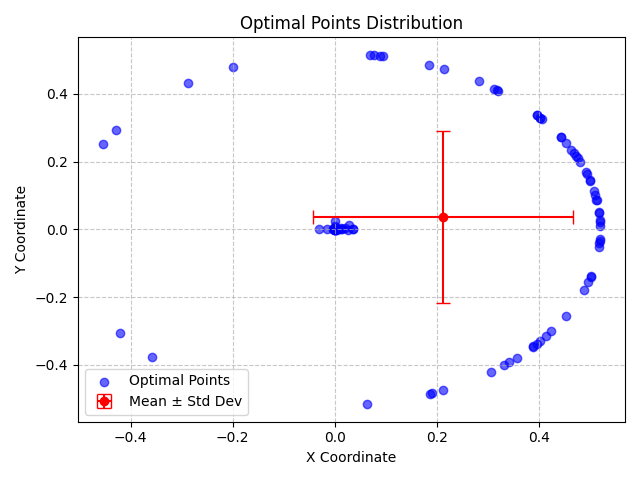

The data file committed next to this chart (first rows):
X, Y, X_Std, Y_Std
0.5003, 0.1426, 0.2555, 0.2539
0.01144, 0.0034, 0.2555, 0.2539
-0.2879, 0.4334, 0.2555, 0.2539
0.518, 0.04798, 0.2555, 0.2539
-8.271050120014315e-07, -0.0005604, 0.2555, 0.2539
0.4023, -0.33, 0.2555, 0.2539
-0.001467, -3.5643510006215154e-05, 0.2555, 0.2539
0.1912, -0.4838, 0.2555, 0.2539
7.641857649899782e-05, -0.0005041, 0.2555, 0.2539
0.0001977, 0.009404, 0.2555, 0.2539
0.2115, -0.4752, 0.2555, 0.2539
0.2137, 0.4743, 0.2555, 0.2539
0.01931, 0.003995, 0.2555, 0.2539
0.3955, 0.338, 0.2555, 0.2539
-6.814610469202548e-08, -9.910624165012104e-05, 0.2555, 0.2539
0.3423, -0.392, 0.2555, 0.2539
0.4685, 0.2265, 0.2555, 0.2539
0.4054, 0.326, 0.2555, 0.2539
-0.0008868, 4.200470783023385e-05, 0.2555, 0.2539
4.5210999443044095e-05, 0.00151, 0.2555, 0.2539
0.5128, 0.08749, 0.2555, 0.2539
0.3124, 0.4159, 0.2555, 0.2539
0.5013, -0.1388, 0.2555, 0.2539
0.06337, -0.5164, 0.2555, 0.2539
0.4437, 0.2716, 0.2555, 0.2539
0.001273, 5.9673830759994755e-06, 0.2555, 0.2539
-7.670197961348694e-05, 0.02475, 0.2555, 0.2539
0.4759, 0.2105, 0.2555, 0.2539
0.0039, -0.0008497, 0.2555, 0.2539
0.5176, -0.05157, 0.2555, 0.2539
0.3182, 0.4117, 0.2555, 0.2539
-0.0003235, 0.0003058, 0.2555, 0.2539
0.5102, 0.1017, 0.2555, 0.2539
0.496, -0.1568, 0.2555, 0.2539
0.3888, -0.3458, 0.2555, 0.2539
0.4032, 0.3291, 0.2555, 0.2539
0.4537, -0.2545, 0.2555, 0.2539
0.03505, 0.001879, 0.2555, 0.2539
0.01152, 0.0003822, 0.2555, 0.2539
0.4431, 0.2725, 0.2555, 0.2539
0.001477, 0.005097, 0.2555, 0.2539
-0.4204, -0.3064, 0.2555, 0.2539
0.3563, -0.3796, 0.2555, 0.2539
-0.3576, -0.3775, 0.2555, 0.2539
0.0357, 0.0003733, 0.2555, 0.2539
0.2824, 0.4389, 0.2555, 0.2539
0.5014, -0.141, 0.2555, 0.2539
0.3204, 0.4098, 0.2555, 0.2539
0.4021, 0.3301, 0.2555, 0.2539
0.09524, 0.5115, 0.2555, 0.2539
0.4942, 0.1624, 0.2555, 0.2539
2.073092397559841e-05, -1.0936448955352243e-05, 0.2555, 0.2539
0.5131, 0.08563, 0.2555, 0.2539
-0.0008332, -2.087608671783576e-05, 0.2555, 0.2539
0.5195, 0.02706, 0.2555, 0.2539
-0.004316, 0.001947, 0.2555, 0.2539
0.0004835, -0.0004514, 0.2555, 0.2539
-0.4297, 0.2932, 0.2555, 0.2539
0.0257, -0.0009088, 0.2555, 0.2539
0.01351, 1.3603743694527274e-07, 0.2555, 0.2539
... 40 more rows
